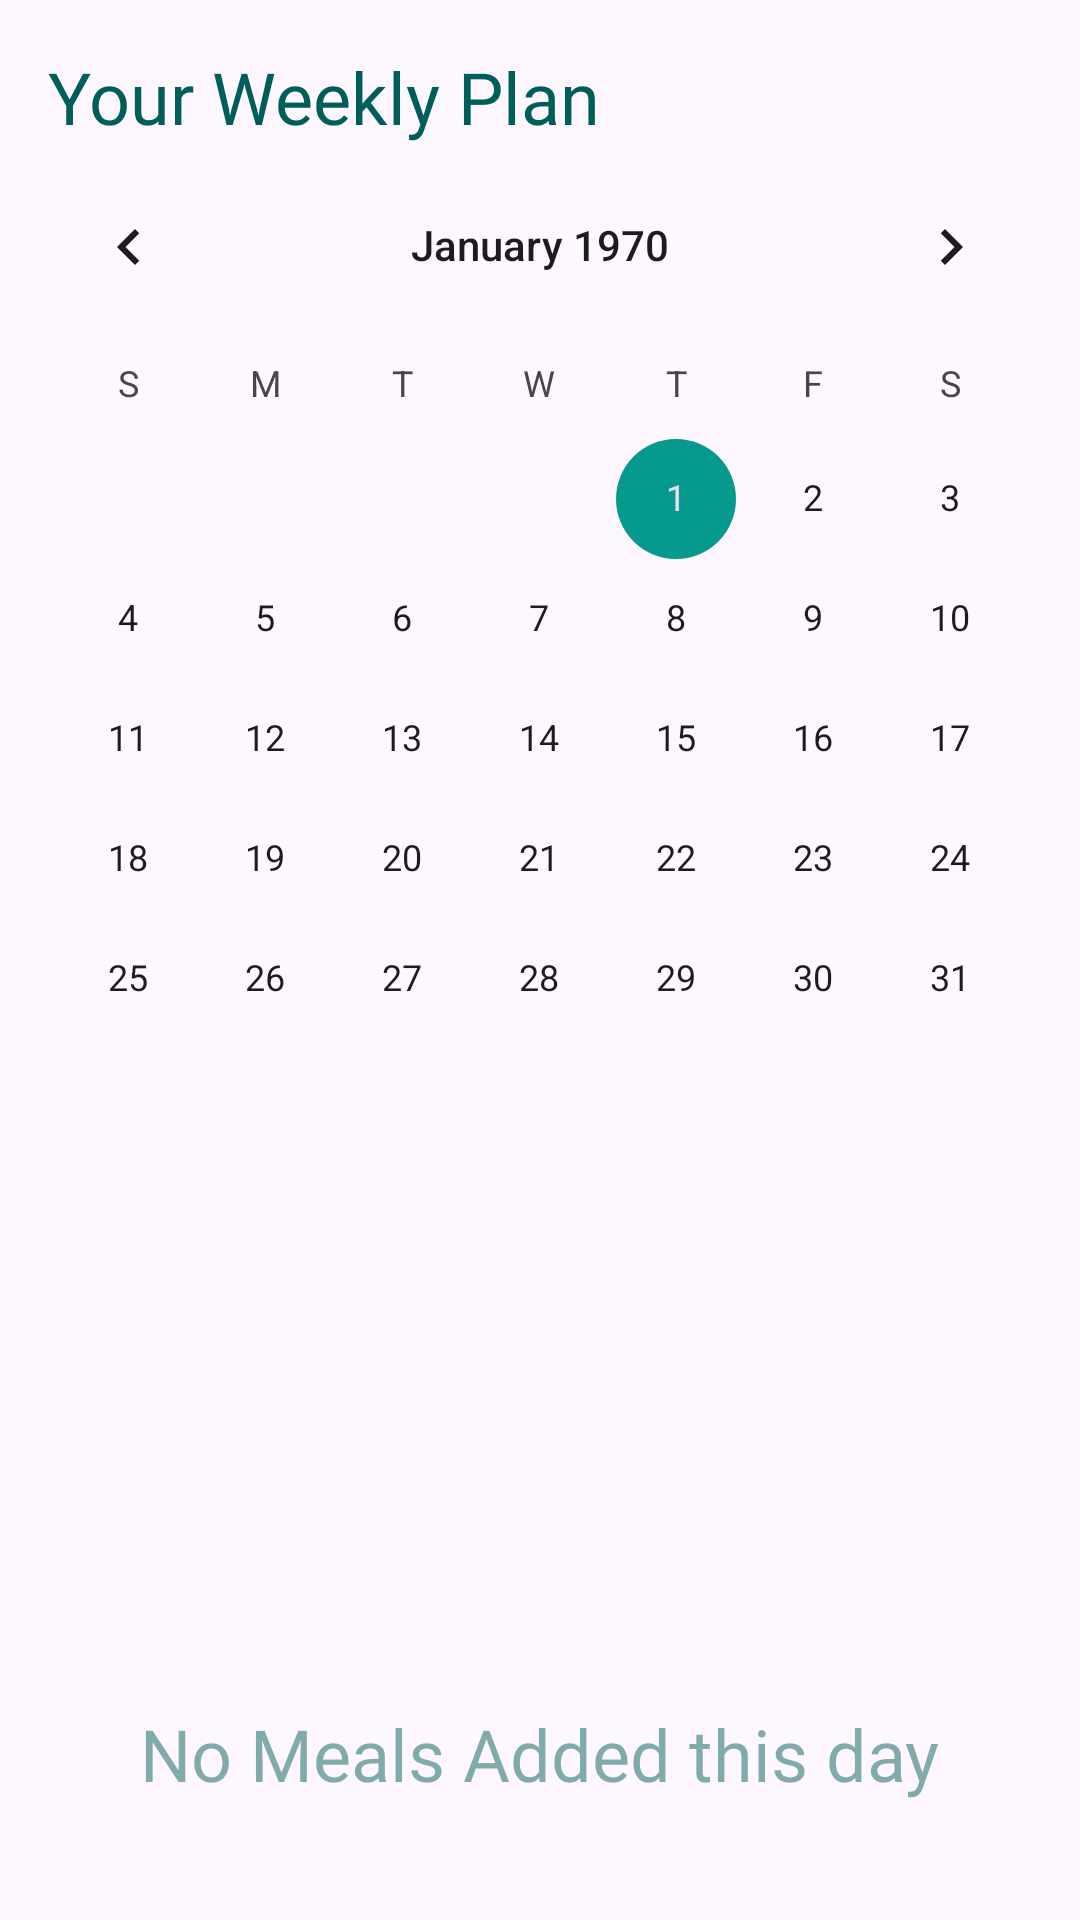

Reconstruct the res/layout file that produces this screen, plus the resources it refers to.
<!-- AndroidManifest.xml: application theme Theme.FoodiesApp -->
<!-- res/layout/fragment_plan.xml -->
<?xml version="1.0" encoding="utf-8"?>
<androidx.core.widget.NestedScrollView xmlns:android="http://schemas.android.com/apk/res/android"
    xmlns:app="http://schemas.android.com/apk/res-auto"
    xmlns:tools="http://schemas.android.com/tools"
    android:layout_width="match_parent"
    android:layout_height="match_parent"
    android:layout_marginBottom="50dp"
    tools:context=".plan.view.PlanFragment">

    <androidx.constraintlayout.widget.ConstraintLayout
        android:layout_width="match_parent"
        android:layout_height="wrap_content">

        <TextView
            android:id="@+id/textView"
            style="@style/title_text_view"
            android:layout_width="wrap_content"
            android:layout_height="wrap_content"
            android:layout_marginStart="16dp"
            android:layout_marginTop="16dp"
            android:text="@string/your_weekly_plan"
            android:textColor="@color/primary"
            app:layout_constraintStart_toStartOf="parent"
            app:layout_constraintTop_toTopOf="parent" />

        <CalendarView
            android:id="@+id/calendar_view"
            style="@style/ThemeOverlay.Material3.MaterialCalendar"
            android:layout_width="match_parent"
            android:layout_height="wrap_content"
            app:layout_constraintEnd_toEndOf="parent"
            app:layout_constraintStart_toStartOf="parent"
            app:layout_constraintTop_toBottomOf="@+id/textView" />

        <androidx.recyclerview.widget.RecyclerView
            android:id="@+id/plan_meals_rv"
            android:layout_width="match_parent"
            android:layout_height="wrap_content"
            android:layout_margin="16dp"
            android:visibility="invisible"
            app:layout_constraintEnd_toEndOf="parent"
            app:layout_constraintStart_toStartOf="parent"
            app:layout_constraintTop_toBottomOf="@+id/calendar_view" />

        <LinearLayout
            android:id="@+id/empty_plan_ll"
            android:layout_width="match_parent"
            android:layout_height="wrap_content"
            android:layout_margin="16dp"
            android:gravity="center"
            android:orientation="vertical"
            app:layout_constraintEnd_toEndOf="parent"
            app:layout_constraintStart_toStartOf="parent"
            app:layout_constraintTop_toBottomOf="@+id/calendar_view">

            <ImageView
                android:layout_width="200dp"
                android:layout_height="150dp"
                android:alpha="0.5"
                android:src="@drawable/business" />

            <TextView
                style="@style/title_text_view"
                android:layout_width="wrap_content"
                android:layout_height="wrap_content"
                android:layout_marginTop="16dp"
                android:textColor="@color/primary"
                android:alpha="0.5"
                android:text="@string/no_meals_added_this_day" />

        </LinearLayout>
    </androidx.constraintlayout.widget.ConstraintLayout>

</androidx.core.widget.NestedScrollView>
<!-- resources referenced by this layout -->
<resources>
  <color name="primary">#005e5a</color>
  <string name="no_meals_added_this_day">No Meals Added this day</string>
  <string name="your_weekly_plan">Your Weekly Plan</string>
  <style name="title_text_view">
          <item name="android:layout_width">wrap_content</item>
          <item name="android:layout_height">wrap_content</item>
          <item name="android:fontFamily">@font/poppins_bold</item>
          <item name="android:textSize">24sp</item>
      </style>
  <style name="Theme.FoodiesApp" parent="Base.Theme.FoodiesApp" />
  <style name="Base.Theme.FoodiesApp" parent="Theme.Material3.DayNight.NoActionBar">
          
          <item name="colorPrimary">@color/primary</item>
          <item name="colorAccent">@color/secondary</item>
          
      </style>
  <color name="secondary">#069a8e</color>
</resources>
